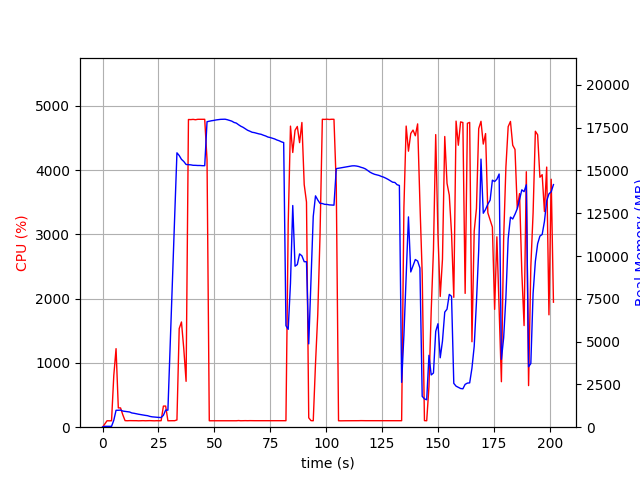

The data file committed next to this chart (first rows):
elapsed_time, nproc, cpu, mem_real, mem_virtual
3.910064697265625e-05, 1, 0.0, 14.75, 3192
1.006, 1, 48.7, 50.96, 648.5
2.013, 1, 100.3, 50.96, 648.5
3.02, 1, 99.3, 50.96, 648.5
4.026, 1, 100.4, 50.96, 648.5
5.032, 1, 805.3, 407.4, 4362
6.04, 1, 1222, 988, 5000
7.048, 1, 300.6, 989.9, 5000
8.056, 1, 299.8, 999.4, 5000
9.063, 1, 192.6, 942.3, 5000
10.07, 1, 102.2, 923.9, 5000
11.08, 1, 100.3, 910.5, 5000
12.08, 1, 102.3, 888.8, 5000
13.09, 1, 101.3, 831.8, 5000
14.1, 1, 101.3, 812.2, 5000
15.1, 1, 101.3, 783.4, 5000
16.11, 1, 99.3, 757.9, 5000
17.12, 1, 101.1, 733.3, 5000
18.13, 1, 101.9, 711.4, 5000
19.14, 1, 100.0, 690, 5000
20.15, 1, 101.0, 671.7, 5000
21.16, 1, 102.2, 630.8, 5000
22.17, 1, 101.2, 606, 5000
23.18, 1, 99.2, 593.5, 5000
24.18, 1, 101.2, 583.2, 5000
25.19, 1, 100.1, 569.9, 5000
26.2, 1, 101.1, 566.3, 5000
27.21, 1, 328.1, 693.5, 5101
28.22, 1, 328.8, 997.8, 7137
29.23, 1, 99.9, 995.6, 7137
30.24, 1, 101.0, 4828, 36707
31.25, 1, 101.1, 8576, 36707
32.26, 1, 101.0, 12314, 36707
33.27, 1, 112.9, 16027, 36707
34.28, 1, 1534, 15870, 36707
35.29, 1, 1637, 15647, 36707
36.34, 1, 1218, 15521, 36707
37.36, 1, 713.4, 15346, 36712
38.42, 1, 4786, 15335, 36712
39.47, 1, 4784, 15324, 36712
40.51, 1, 4788, 15299, 36712
41.55, 1, 4782, 15296, 36712
42.59, 1, 4789, 15287, 36712
43.63, 1, 4789, 15287, 36712
44.66, 1, 4790, 15276, 36712
45.7, 1, 4789, 15276, 36712
46.73, 1, 4159, 17845, 39284
47.74, 1, 100.2, 17875, 39284
48.74, 1, 100.3, 17900, 39284
49.75, 1, 99.2, 17920, 39284
50.76, 1, 101.3, 17948, 39284
51.76, 1, 100.3, 17964, 39284
52.77, 1, 100.3, 17982, 39284
53.78, 1, 101.2, 17985, 39284
54.79, 1, 101.2, 17991, 39284
55.79, 1, 101.3, 17961, 39284
56.8, 1, 102.2, 17922, 39284
57.81, 1, 102.2, 17878, 39284
58.81, 1, 101.3, 17802, 39284
59.82, 1, 100.2, 17763, 39284
... 140 more rows
